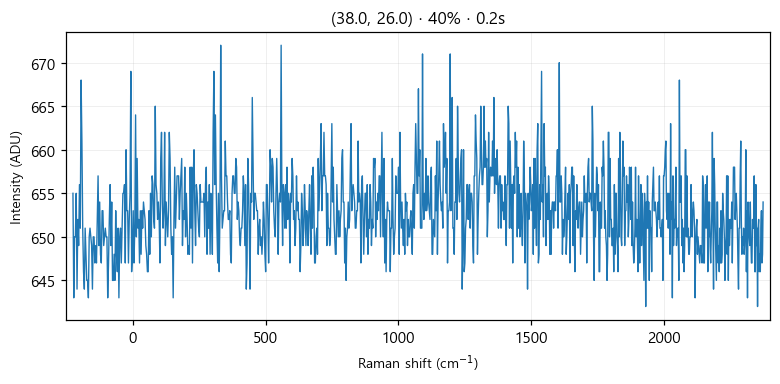

Data behind this chart, as committed beside it:
# laser_power_pct, 40
# exposure_time, 0.2
# laser_nm, 532
# mode, single
pixel, raman_shift_cm-1, wavelength_nm, intensity
0, -224.9, 525.7, 655
1, -221.9, 525.8, 643
2, -218.8, 525.9, 650
3, -215.7, 526, 650
4, -212.7, 526.1, 655
5, -209.6, 526.2, 644
6, -206.6, 526.2, 652
7, -203.5, 526.3, 649
8, -200.4, 526.4, 656
9, -197.4, 526.5, 651
10, -194.3, 526.6, 668
11, -191.3, 526.7, 661
12, -188.2, 526.7, 651
13, -185.2, 526.8, 646
14, -182.1, 526.9, 644
15, -179.1, 527, 651
16, -176, 527.1, 648
17, -173, 527.2, 645
18, -169.9, 527.3, 645
19, -166.9, 527.3, 643
20, -163.8, 527.4, 650
21, -160.8, 527.5, 651
22, -157.7, 527.6, 650
23, -154.7, 527.7, 649
24, -151.6, 527.8, 644
25, -148.6, 527.8, 650
26, -145.6, 527.9, 650
27, -142.5, 528, 647
28, -139.5, 528.1, 649
29, -136.5, 528.2, 647
30, -133.4, 528.3, 652
31, -130.4, 528.4, 657
32, -127.4, 528.4, 649
33, -124.3, 528.5, 654
34, -121.3, 528.6, 648
35, -118.3, 528.7, 647
36, -115.3, 528.8, 653
37, -112.2, 528.9, 653
38, -109.2, 528.9, 649
39, -106.2, 529, 650
40, -103.2, 529.1, 651
41, -100.1, 529.2, 650
42, -97.13, 529.3, 650
43, -94.11, 529.4, 643
44, -91.09, 529.5, 647
45, -88.08, 529.5, 652
46, -85.06, 529.6, 656
47, -82.05, 529.7, 649
48, -79.04, 529.8, 654
49, -76.03, 529.9, 645
50, -73.02, 530, 645
51, -70.01, 530, 648
52, -67, 530.1, 645
53, -64, 530.2, 653
54, -60.99, 530.3, 648
55, -57.99, 530.4, 646
... 968 more rows
